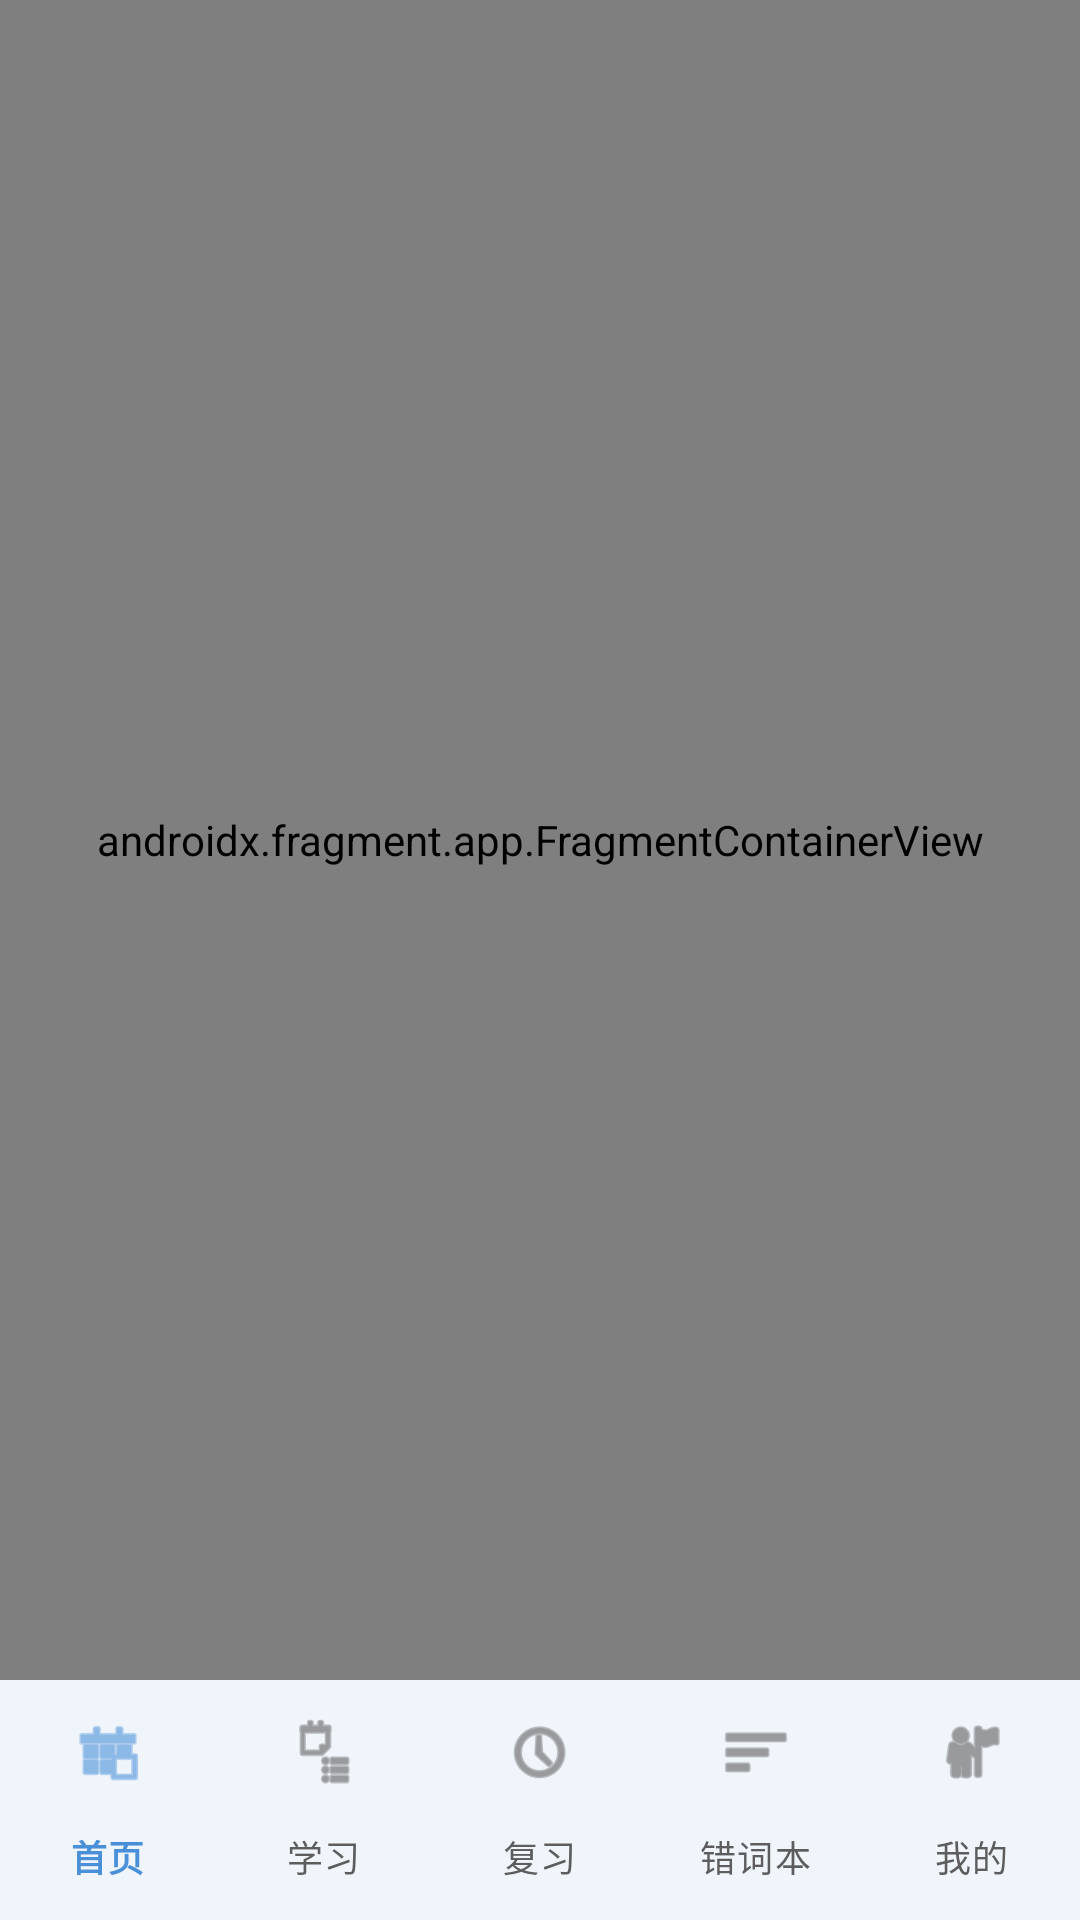

Reconstruct the res/layout file that produces this screen, plus the resources it refers to.
<!-- AndroidManifest.xml: application theme Theme.WordForge -->
<!-- res/layout/activity_main.xml -->
<?xml version="1.0" encoding="utf-8"?>
<androidx.constraintlayout.widget.ConstraintLayout
    xmlns:android="http://schemas.android.com/apk/res/android"
    xmlns:app="http://schemas.android.com/apk/res-auto"
    android:id="@+id/root_layout"
    android:layout_width="match_parent"
    android:layout_height="match_parent">

    <androidx.fragment.app.FragmentContainerView
        android:id="@+id/nav_host_fragment"
        android:name="androidx.navigation.fragment.NavHostFragment"
        android:layout_width="0dp"
        android:layout_height="0dp"
        app:defaultNavHost="true"
        app:navGraph="@navigation/nav_graph"
        app:layout_constraintTop_toTopOf="parent"
        app:layout_constraintBottom_toTopOf="@id/bottom_navigation"
        app:layout_constraintStart_toStartOf="parent"
        app:layout_constraintEnd_toEndOf="parent" />

    
    <com.google.android.material.bottomnavigation.BottomNavigationView
        android:id="@+id/bottom_navigation"
        android:layout_width="0dp"
        android:layout_height="wrap_content"
        android:background="?attr/colorSurface"
        app:labelVisibilityMode="labeled"
        app:itemIconTint="@color/bottom_nav_color_selector"
        app:itemTextColor="@color/bottom_nav_color_selector"
        app:menu="@menu/bottom_nav_menu"
        app:layout_constraintBottom_toBottomOf="parent"
        app:layout_constraintStart_toStartOf="parent"
        app:layout_constraintEnd_toEndOf="parent" />

</androidx.constraintlayout.widget.ConstraintLayout>
<!-- resources referenced by this layout -->
<resources>
  <style name="Theme.WordForge" parent="Theme.Material3.DayNight.NoActionBar">
          
          <item name="colorPrimary">@color/md_theme_primary</item>
          <item name="colorOnPrimary">@color/md_theme_on_primary</item>
          <item name="colorPrimaryContainer">@color/md_theme_primary_container</item>
          <item name="colorOnPrimaryContainer">@color/md_theme_on_primary_container</item>
  
          
          <item name="colorSecondary">@color/md_theme_secondary</item>
          <item name="colorOnSecondary">@color/md_theme_on_secondary</item>
          <item name="colorSecondaryContainer">@color/md_theme_secondary_container</item>
          <item name="colorOnSecondaryContainer">@color/md_theme_on_secondary_container</item>
  
          
          <item name="colorTertiary">@color/md_theme_tertiary</item>
          <item name="colorOnTertiary">@color/md_theme_on_tertiary</item>
          <item name="colorTertiaryContainer">@color/md_theme_tertiary_container</item>
  
          
          <item name="colorSurface">@color/md_theme_surface</item>
          <item name="colorSurfaceVariant">@color/md_theme_surface_variant</item>
          <item name="colorOnSurface">@color/md_theme_on_surface</item>
          <item name="colorOnSurfaceVariant">@color/md_theme_on_surface_variant</item>
  
          
          <item name="android:colorBackground">@color/md_theme_background</item>
          <item name="colorOnBackground">@color/md_theme_on_background</item>
  
          
          <item name="colorOutline">@color/md_theme_outline</item>
          <item name="colorOutlineVariant">@color/md_theme_outline_variant</item>
  
          
          <item name="colorError">@color/md_theme_error</item>
          <item name="colorOnError">@color/md_theme_on_error</item>
          <item name="colorErrorContainer">@color/md_theme_error_container</item>
          <item name="colorOnErrorContainer">@color/md_theme_on_error_container</item>
  
          
          <item name="android:statusBarColor">@android:color/transparent</item>
          <item name="android:navigationBarColor">@android:color/transparent</item>
          <item name="android:windowLightStatusBar">true</item>
          <item name="android:windowLightNavigationBar" tools:targetApi="o_mr1">true</item>
  
          
          <item name="android:fontFamily">sans-serif</item>
      </style>
  <color name="md_theme_primary">#4A90D9</color>
  <color name="md_theme_on_primary">#FFFFFF</color>
  <color name="md_theme_primary_container">#D3E3FD</color>
  <color name="md_theme_on_primary_container">#041E49</color>
  <color name="md_theme_secondary">#7C4DFF</color>
  <color name="md_theme_on_secondary">#FFFFFF</color>
  <color name="md_theme_secondary_container">#E8DEFF</color>
  <color name="md_theme_on_secondary_container">#1B0E50</color>
  <color name="md_theme_tertiary">#FF6B6B</color>
  <color name="md_theme_on_tertiary">#FFFFFF</color>
  <color name="md_theme_tertiary_container">#FFDADA</color>
  <color name="md_theme_surface">#FFFFFF</color>
  <color name="md_theme_surface_variant">#F1F3F4</color>
  <color name="md_theme_on_surface">#1F1F1F</color>
  <color name="md_theme_on_surface_variant">#5D5D5D</color>
  <color name="md_theme_background">#F8F9FA</color>
  <color name="md_theme_on_background">#1F1F1F</color>
  <color name="md_theme_outline">#E0E0E0</color>
  <color name="md_theme_outline_variant">#C4C7C5</color>
  <color name="md_theme_error">#D93025</color>
  <color name="md_theme_on_error">#FFFFFF</color>
  <color name="md_theme_error_container">#FDEAEA</color>
  <color name="md_theme_on_error_container">#410002</color>
</resources>
